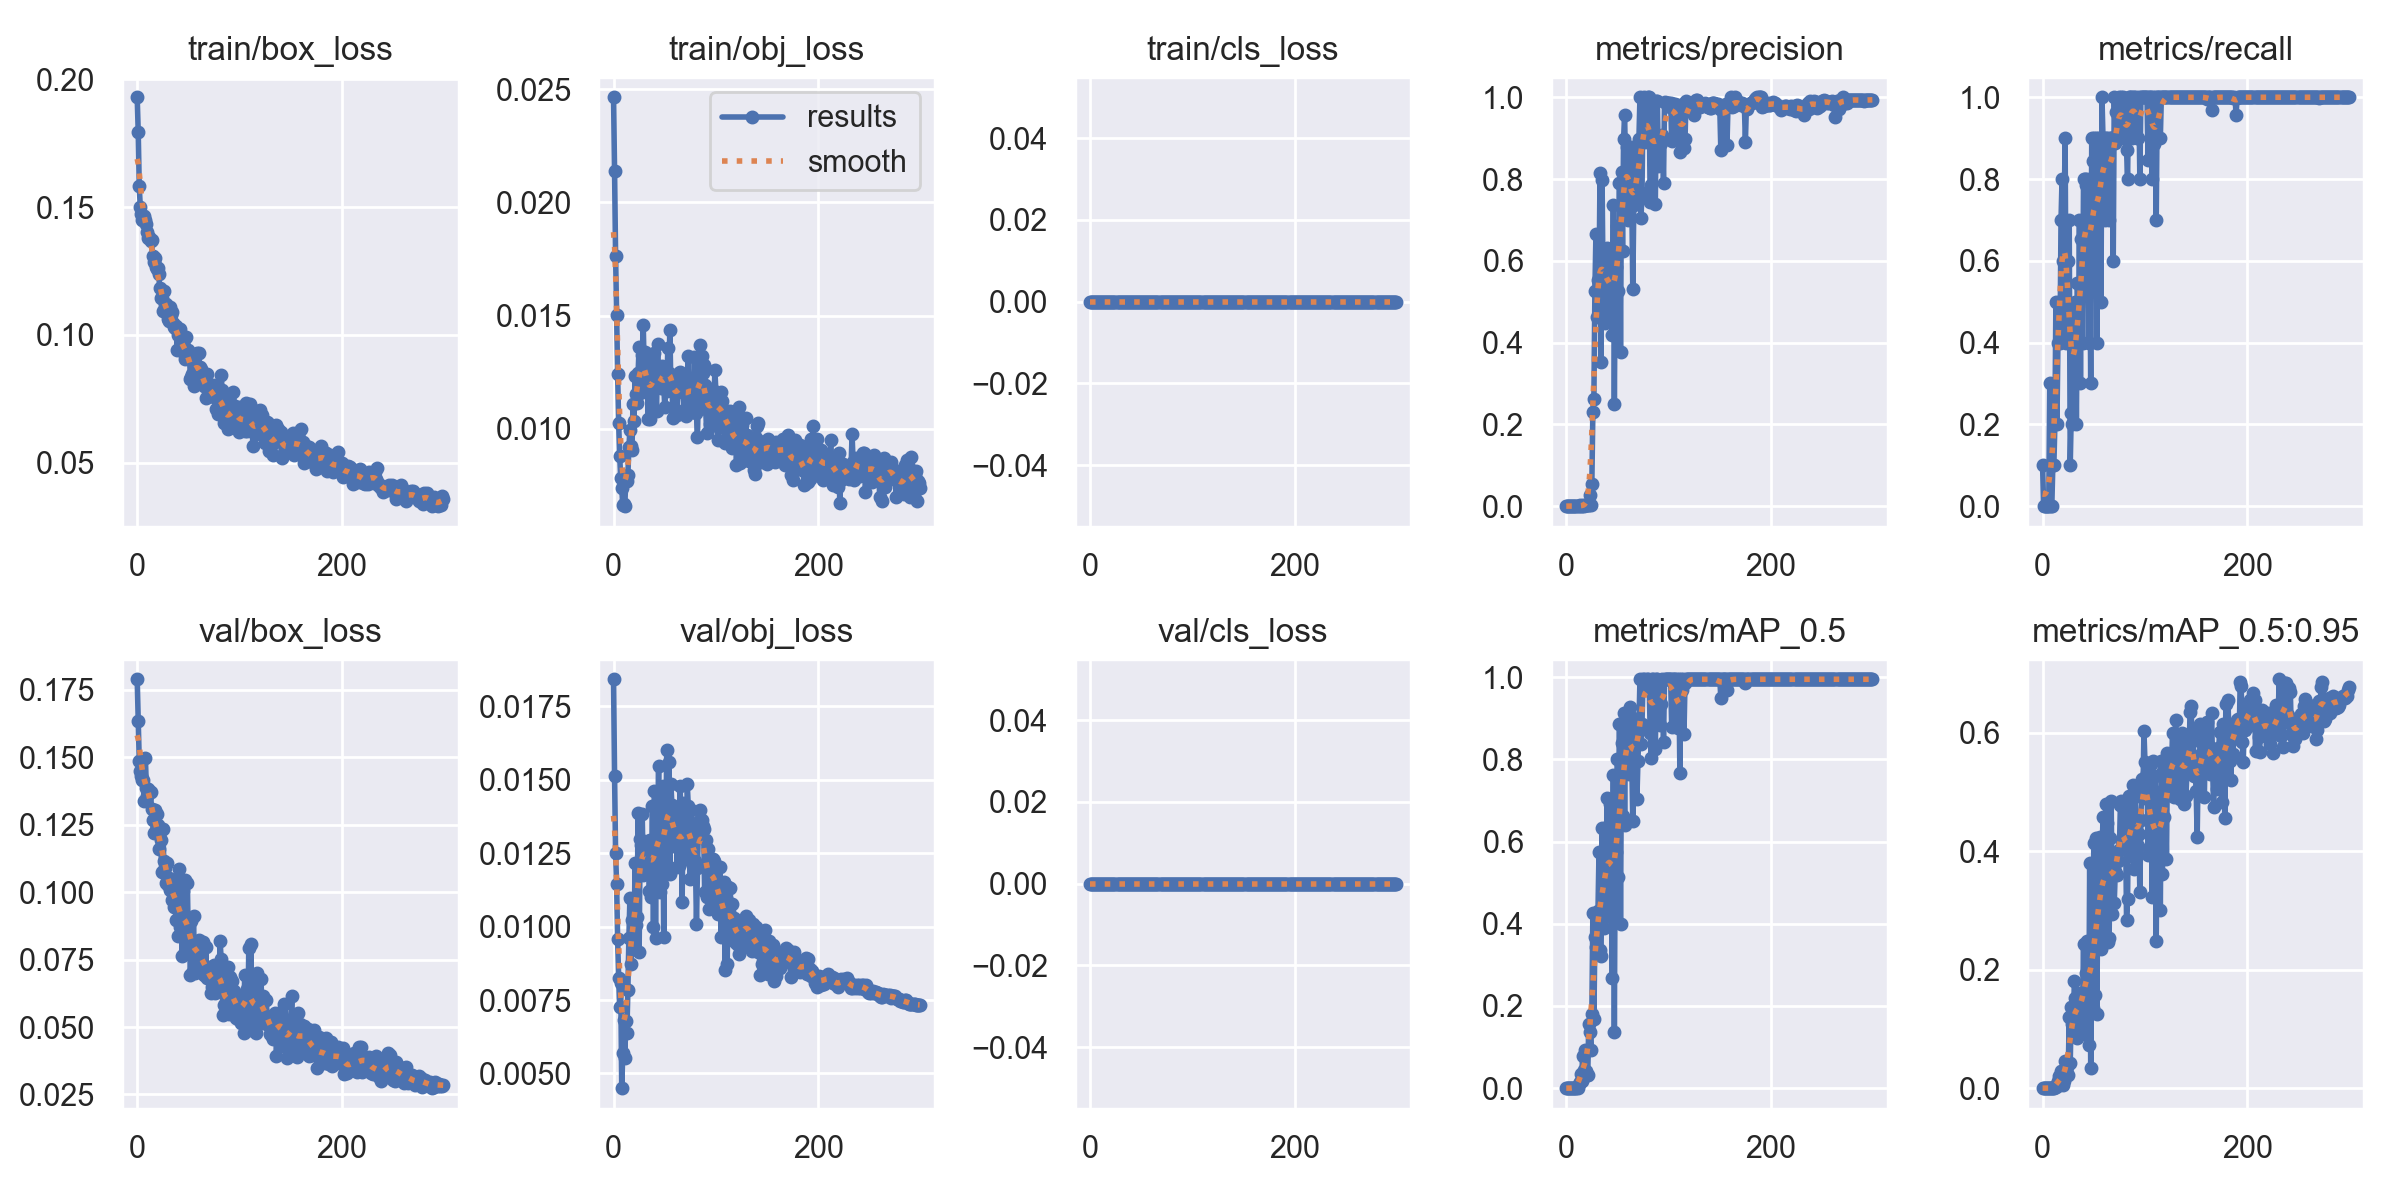

Values plotted in this chart, from the file beside it:
epoch, train/box_loss, train/obj_loss, train/cls_loss, metrics/precision, metrics/recall, metrics/mAP_0.5, metrics/mAP_0.5:0.95, val/box_loss, val/obj_loss, val/cls_loss, x/lr0, x/lr1, x/lr2
0, 0.193, 0.02464, 0, 0.0003333, 0.1, 0.0002316, 9.2653e-05, 0.1789, 0.01842, 0, 0.0928, 0.0008, 0.0008
1, 0.1795, 0.02138, 0, 0, 0, 0, 0, 0.1634, 0.01514, 0, 0.08469, 0.001694, 0.001694
2, 0.1582, 0.01763, 0, 0, 0, 0, 0, 0.1487, 0.0125, 0, 0.07658, 0.002583, 0.002583
3, 0.1501, 0.01503, 0, 0, 0, 0, 0, 0.1449, 0.01144, 0, 0.06846, 0.003465, 0.003465
4, 0.1474, 0.01241, 0, 0, 0, 0, 0, 0.1429, 0.009563, 0, 0.06034, 0.004342, 0.004342
5, 0.1449, 0.01025, 0, 0, 0, 0, 0, 0.1416, 0.008266, 0, 0.05221, 0.005213, 0.005213
6, 0.1467, 0.008805, 0, 0, 0, 0, 0, 0.1414, 0.007261, 0, 0.04408, 0.006077, 0.006077
7, 0.1465, 0.007815, 0, 0.001, 0.3, 0.001067, 0.0001067, 0.1337, 0.008094, 0, 0.03594, 0.006936, 0.006936
8, 0.1451, 0.007362, 0, 0, 0, 0, 0, 0.1497, 0.0045, 0, 0.02779, 0.007789, 0.007789
9, 0.1434, 0.006629, 0, 0, 0, 0, 0, 0.1385, 0.005701, 0, 0.01964, 0.008636, 0.008636
10, 0.1403, 0.00667, 0, 0.0003333, 0.1, 0.0002701, 5.4024e-05, 0.1357, 0.006823, 0, 0.01148, 0.009477, 0.009477
11, 0.1379, 0.00658, 0, 0.0003333, 0.1, 0.0002389, 2.389e-05, 0.1381, 0.005533, 0, 0.009637, 0.009637, 0.009637
12, 0.1383, 0.007821, 0, 0.0006667, 0.2, 0.0113, 0.00306, 0.1375, 0.006782, 0, 0.009637, 0.009637, 0.009637
13, 0.1366, 0.007686, 0, 0.001667, 0.5, 0.01614, 0.002114, 0.1371, 0.006386, 0, 0.009604, 0.009604, 0.009604
14, 0.137, 0.007949, 0, 0.0006667, 0.2, 0.03369, 0.003495, 0.1309, 0.007834, 0, 0.009571, 0.009571, 0.009571
15, 0.1308, 0.009206, 0, 0.001333, 0.4, 0.01841, 0.01162, 0.1268, 0.009617, 0, 0.009538, 0.009538, 0.009538
16, 0.1284, 0.009924, 0, 0.001667, 0.5, 0.07898, 0.02095, 0.1221, 0.01099, 0, 0.009505, 0.009505, 0.009505
17, 0.1301, 0.009237, 0, 0.001333, 0.4, 0.0452, 0.01525, 0.1303, 0.008714, 0, 0.009472, 0.009472, 0.009472
18, 0.1265, 0.009072, 0, 0.002333, 0.7, 0.09347, 0.02975, 0.1231, 0.01022, 0, 0.009439, 0.009439, 0.009439
19, 0.1258, 0.0111, 0, 0.002667, 0.8, 0.04114, 0.01111, 0.1291, 0.009455, 0, 0.009406, 0.009406, 0.009406
20, 0.1263, 0.01034, 0, 0.002, 0.6, 0.03203, 0.004721, 0.1248, 0.009333, 0, 0.009373, 0.009373, 0.009373
21, 0.1238, 0.01231, 0, 0.002333, 0.7, 0.03096, 0.01241, 0.116, 0.01216, 0, 0.00934, 0.00934, 0.00934
22, 0.1183, 0.01154, 0, 0.003, 0.9, 0.1558, 0.04609, 0.1225, 0.01006, 0, 0.009307, 0.009307, 0.009307
23, 0.1146, 0.01113, 0, 0.02767, 0.4, 0.1373, 0.02823, 0.1195, 0.01033, 0, 0.009274, 0.009274, 0.009274
24, 0.1144, 0.01247, 0, 0.002, 0.6, 0.09238, 0.03501, 0.1076, 0.01387, 0, 0.009241, 0.009241, 0.009241
25, 0.1095, 0.01363, 0, 0.0549, 0.6, 0.181, 0.02195, 0.1235, 0.009149, 0, 0.009208, 0.009208, 0.009208
26, 0.1171, 0.01158, 0, 0.2309, 0.7, 0.4258, 0.1198, 0.1116, 0.01298, 0, 0.009175, 0.009175, 0.009175
27, 0.1118, 0.01207, 0, 0.263, 0.1, 0.1679, 0.0425, 0.1091, 0.01279, 0, 0.009142, 0.009142, 0.009142
28, 0.112, 0.01324, 0, 0.5269, 0.2269, 0.369, 0.1371, 0.1032, 0.01384, 0, 0.009109, 0.009109, 0.009109
29, 0.1095, 0.01459, 0, 0.6659, 0.2, 0.3445, 0.1077, 0.1108, 0.01176, 0, 0.009076, 0.009076, 0.009076
30, 0.1062, 0.01252, 0, 0.4627, 0.4, 0.4014, 0.0952, 0.1026, 0.01286, 0, 0.009043, 0.009043, 0.009043
31, 0.1054, 0.0134, 0, 0.5532, 0.4, 0.4315, 0.1802, 0.1053, 0.01189, 0, 0.00901, 0.00901, 0.00901
32, 0.1109, 0.01199, 0, 0.5447, 0.5, 0.5749, 0.152, 0.1008, 0.01289, 0, 0.008977, 0.008977, 0.008977
33, 0.1078, 0.01174, 0, 0.816, 0.2, 0.3373, 0.1281, 0.1018, 0.01241, 0, 0.008944, 0.008944, 0.008944
34, 0.109, 0.01043, 0, 0.3523, 0.5456, 0.322, 0.08401, 0.09695, 0.01292, 0, 0.008911, 0.008911, 0.008911
35, 0.1046, 0.01305, 0, 0.7968, 0.4, 0.6333, 0.1542, 0.102, 0.01122, 0, 0.008878, 0.008878, 0.008878
36, 0.1031, 0.01043, 0, 0.5379, 0.7, 0.5312, 0.1614, 0.09451, 0.01294, 0, 0.008845, 0.008845, 0.008845
37, 0.1026, 0.01152, 0, 0.5558, 0.3, 0.3902, 0.1364, 0.1045, 0.01102, 0, 0.008812, 0.008812, 0.008812
38, 0.1036, 0.01258, 0, 0.4488, 0.6531, 0.5506, 0.1003, 0.08951, 0.01409, 0, 0.008779, 0.008779, 0.008779
39, 0.09427, 0.01229, 0, 0.6201, 0.4, 0.4653, 0.1235, 0.1044, 0.009996, 0, 0.008746, 0.008746, 0.008746
40, 0.1002, 0.01335, 0, 0.6302, 0.8, 0.7064, 0.2426, 0.08357, 0.01461, 0, 0.008713, 0.008713, 0.008713
41, 0.1024, 0.01216, 0, 0.4608, 0.8, 0.4195, 0.09219, 0.1086, 0.009596, 0, 0.00868, 0.00868, 0.00868
42, 0.1023, 0.01078, 0, 0.5667, 0.7858, 0.6393, 0.1945, 0.08707, 0.01392, 0, 0.008647, 0.008647, 0.008647
43, 0.09411, 0.01372, 0, 0.5791, 0.8, 0.6922, 0.248, 0.09264, 0.01255, 0, 0.008614, 0.008614, 0.008614
44, 0.0936, 0.01224, 0, 0.5476, 0.7, 0.5776, 0.2179, 0.07639, 0.01548, 0, 0.008581, 0.008581, 0.008581
45, 0.094, 0.01198, 0, 0.4182, 0.4, 0.2689, 0.07267, 0.1003, 0.01119, 0, 0.008548, 0.008548, 0.008548
46, 0.09807, 0.01179, 0, 0.7367, 0.7, 0.763, 0.3806, 0.07716, 0.01461, 0, 0.008515, 0.008515, 0.008515
47, 0.09044, 0.01276, 0, 0.2486, 0.3, 0.1374, 0.03378, 0.1044, 0.01146, 0, 0.008482, 0.008482, 0.008482
48, 0.0993, 0.01242, 0, 0.6317, 0.9, 0.7038, 0.1843, 0.08116, 0.01478, 0, 0.008449, 0.008449, 0.008449
49, 0.09084, 0.01199, 0, 0.5838, 0.8432, 0.5752, 0.1346, 0.1034, 0.009659, 0, 0.008416, 0.008416, 0.008416
50, 0.09416, 0.01098, 0, 0.6858, 0.9, 0.8008, 0.4137, 0.08068, 0.01308, 0, 0.008383, 0.008383, 0.008383
51, 0.09229, 0.01216, 0, 0.5271, 0.6, 0.5137, 0.1566, 0.08891, 0.0132, 0, 0.00835, 0.00835, 0.00835
52, 0.08293, 0.01165, 0, 0.7905, 0.9, 0.8857, 0.4217, 0.06937, 0.016, 0, 0.008317, 0.008317, 0.008317
53, 0.08341, 0.01358, 0, 0.377, 0.4, 0.4005, 0.1255, 0.08937, 0.01368, 0, 0.008284, 0.008284, 0.008284
54, 0.08462, 0.01245, 0, 0.8174, 0.9, 0.8397, 0.346, 0.07, 0.01562, 0, 0.008251, 0.008251, 0.008251
55, 0.07985, 0.01436, 0, 0.6235, 0.7, 0.6621, 0.2606, 0.09123, 0.01179, 0, 0.008218, 0.008218, 0.008218
56, 0.09156, 0.01187, 0, 0.897, 0.9, 0.9136, 0.4238, 0.07006, 0.01486, 0, 0.008185, 0.008185, 0.008185
57, 0.08657, 0.01222, 0, 0.9566, 0.5, 0.6414, 0.2354, 0.07909, 0.01414, 0, 0.008152, 0.008152, 0.008152
58, 0.09301, 0.01047, 0, 0.8218, 1, 0.9141, 0.3868, 0.08067, 0.01274, 0, 0.008119, 0.008119, 0.008119
59, 0.08234, 0.01234, 0, 0.879, 0.9, 0.9088, 0.4574, 0.07588, 0.01289, 0, 0.008086, 0.008086, 0.008086
... 240 more rows
